The GitHub repository anurag3401/High_Resolution_Histopathology_AI contains a labelled image folder "patch_dataset" with 2 categories: benign, malignant. Examples follow, each with its label.

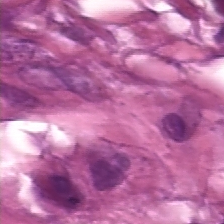
Label: malignant

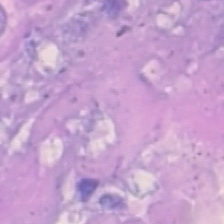
Label: malignant

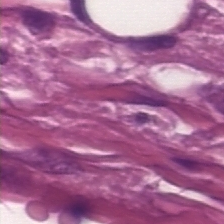
Label: malignant

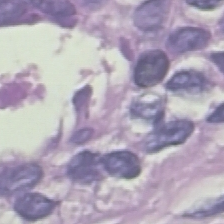
Label: benign

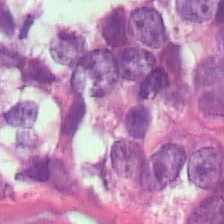
Label: benign

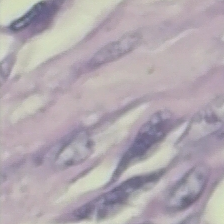
Label: benign
